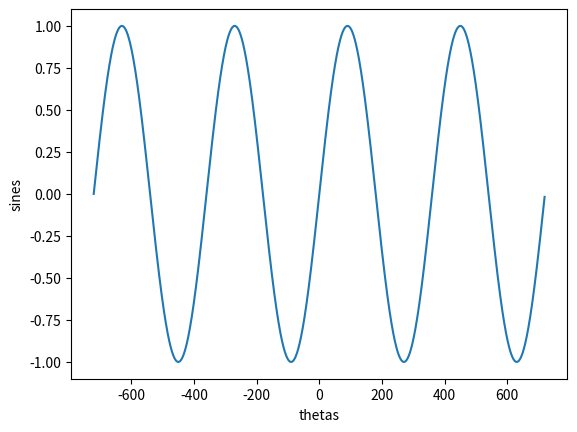

Source code (Python):
import math
import matplotlib.pyplot as plt
import numpy as np
def calc_sin_values():
    sin_values = []
    # -0 because it will start +1 after the first arguement you pass
    for i in range(-720, 720):
        sin_value = math.sin(math.radians(i))
        sin_values.append(sin_value)
    return sin_values

def main():
    sines = calc_sin_values()
    
    fig, ax = plt.subplots()
    thetas = []
    for i in range(-720, 720):
        thetas.append(i)
    # plot angles 0 - 360 on the x axis and their corresponding values on the y axis
    ax.plot(thetas, sines)
    ax.set_xlabel('thetas')
    ax.set_ylabel('sines')
    plt.show()
if __name__ == '__main__':
    main()
    
        
